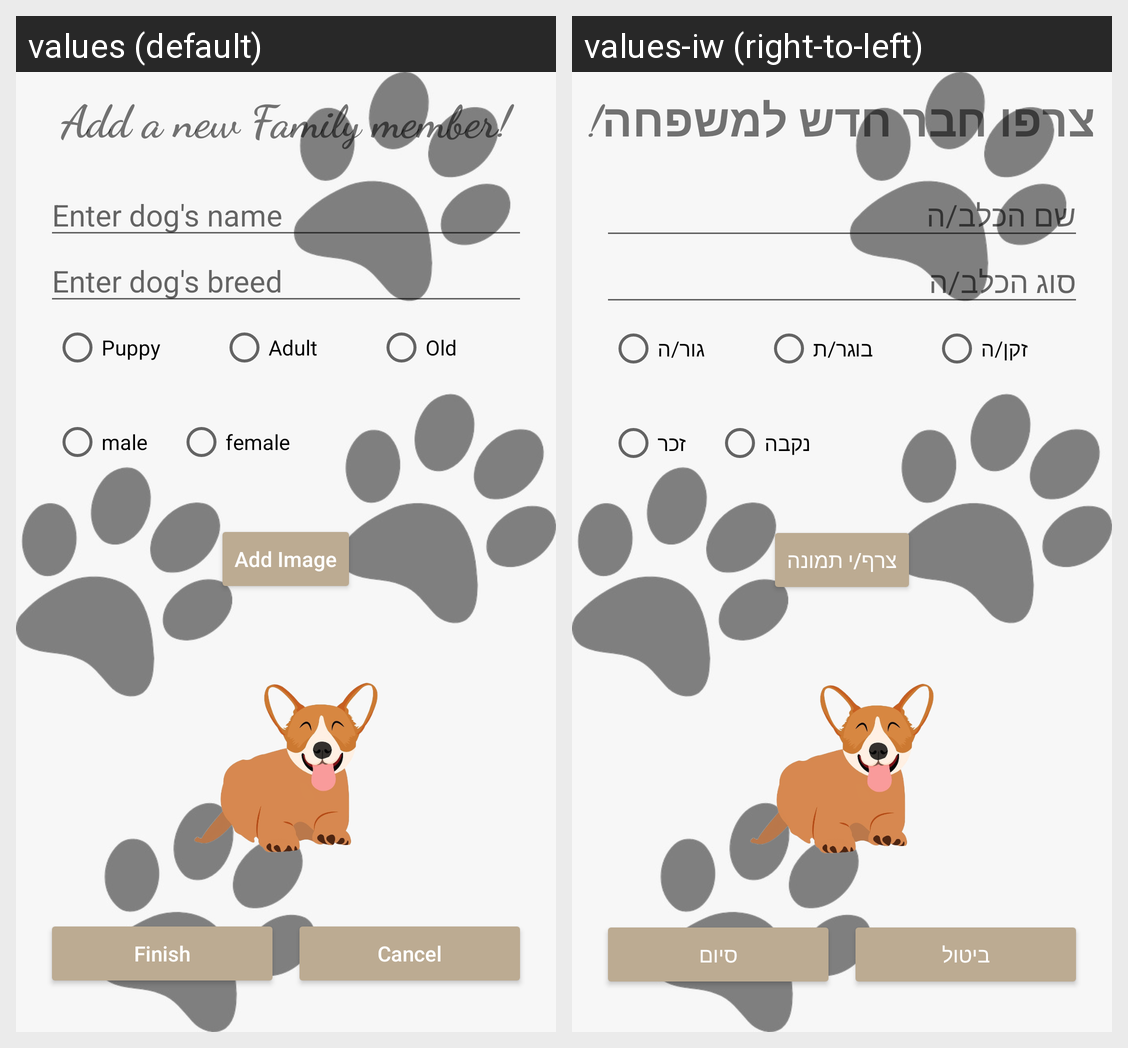

Strings drawn on this Android screen and how each of the app's shown locales translates them:
Android screen res/layout/add_dog_item.xml rendered under 2 locales, left to right: values (default), values-iw (right-to-left). Device: Nexus 5 (rendered at 1080×1920; each locale shown at half size, 540×960, under a caption strip naming it); theme Theme.BarkPark.
Strings drawn on this screen, with the default value and each locale's value (text and hints the layout hard-codes, and strings that could not be matched under every locale, appear in the picture but are not listed):

add_a_new_family_member
  values: Add a new Family member!
  values-iw: צרפו חבר חדש למשפחה!

enter_dog_s_name
  values: Enter dog's name
  values-iw: שם הכלב/ה

enter_dog_s_breed
  values: Enter dog's breed
  values-iw: סוג הכלב/ה

puppy
  values: Puppy
  values-iw: גור/ה

adult
  values: Adult
  values-iw: בוגר/ת

old
  values: Old
  values-iw: זקן/ה

male
  values: male
  values-iw: זכר

female
  values: female
  values-iw: נקבה

add_image
  values: Add Image
  values-iw: צרף/י תמונה

finish
  values: Finish
  values-iw: סיום

cancel
  values: Cancel
  values-iw: ביטול
